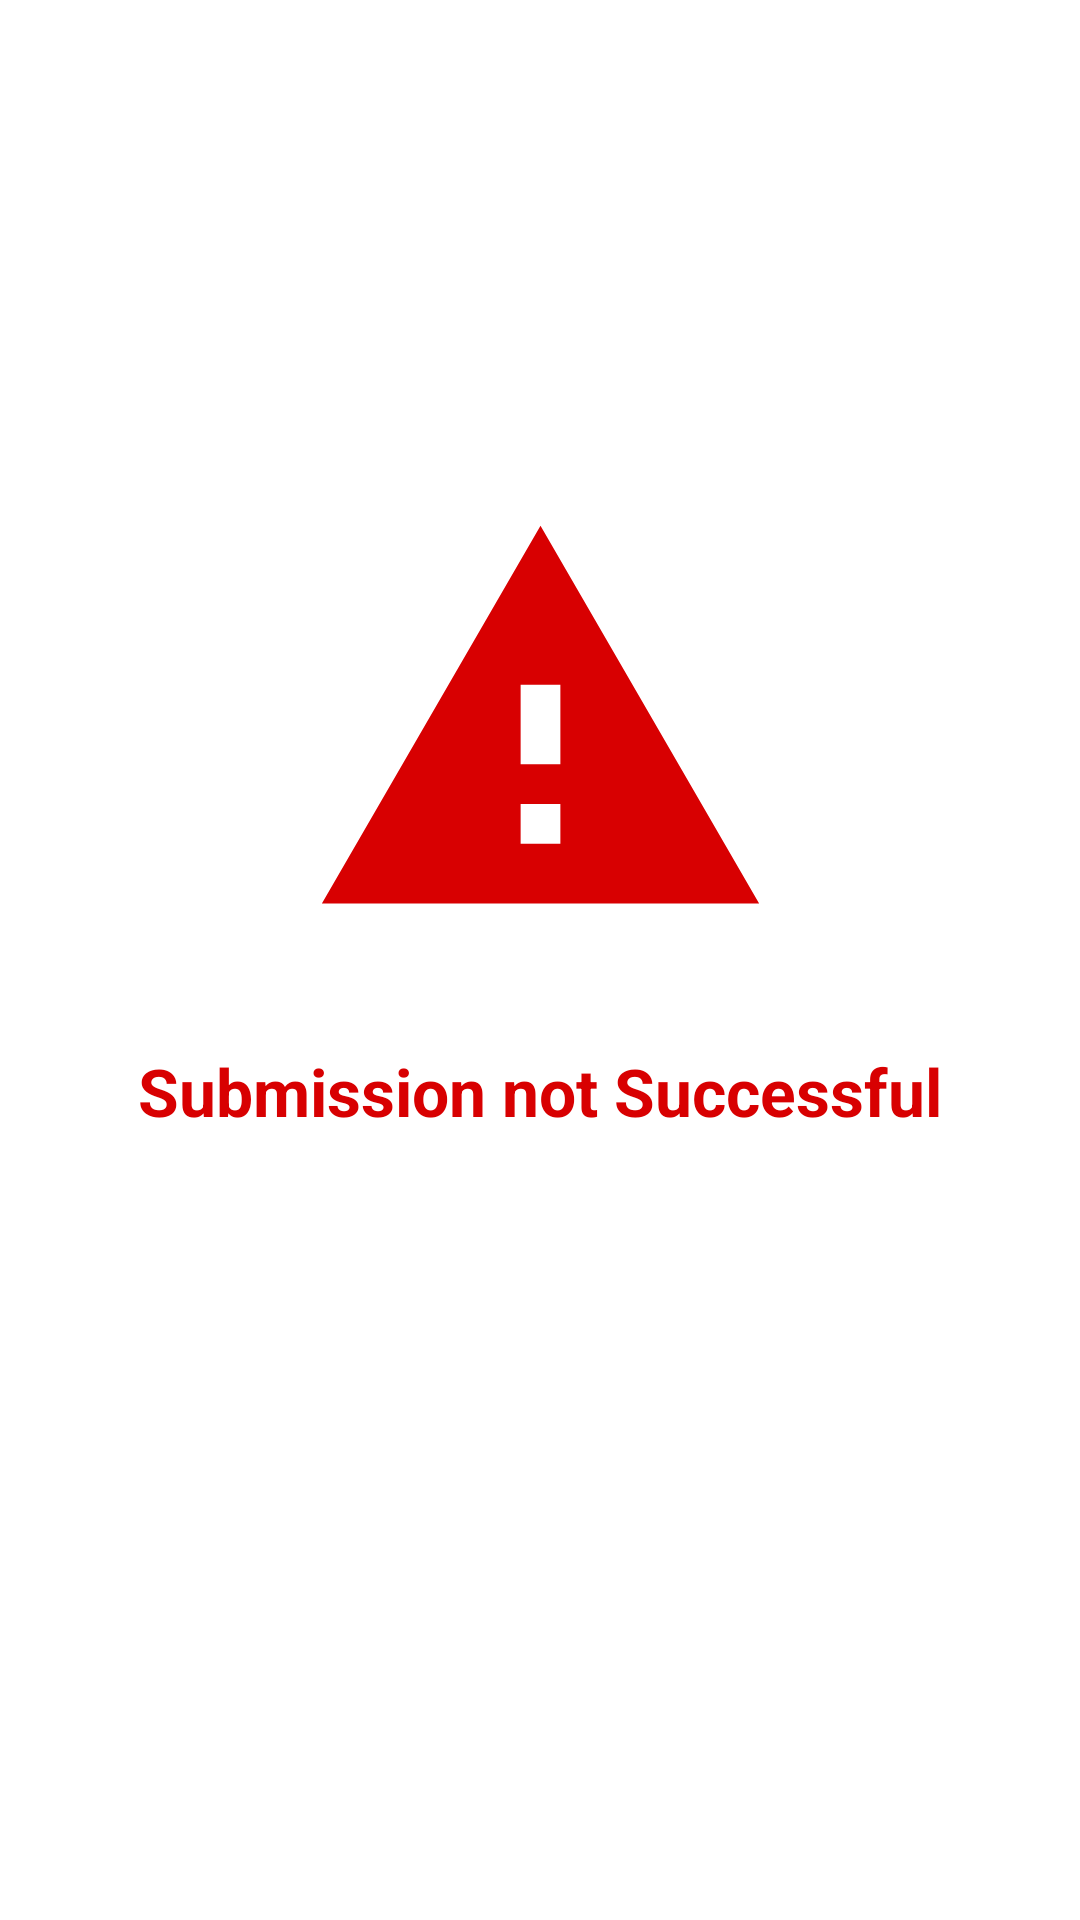

Here is an Android app screen rendered from its layout file. Give the layout XML and the strings, colors and styles it references.
<!-- AndroidManifest.xml: application theme AppTheme -->
<!-- res/layout/submission_failed.xml -->
<?xml version="1.0" encoding="utf-8"?>
<androidx.constraintlayout.widget.ConstraintLayout
    xmlns:android="http://schemas.android.com/apk/res/android"
    xmlns:app2="http://schemas.android.com/apk/res-auto"
    xmlns:tools="http://schemas.android.com/tools"
    android:layout_width="match_parent"
    android:layout_height="match_parent"
    xmlns:app="http://scmhemas.android.com/apk/res-auto"
    android:orientation="vertical"
    android:background="@android:color/white"
    app:layout_constraintCircleRadius="@dimen/appbar_padding">


    <ImageView
        android:id="@+id/imageView"
        android:layout_width="179dp"
        android:layout_height="159dp"
        android:layout_gravity="center"
        android:src="@drawable/ic_report_problem"
        app2:layout_constraintBottom_toBottomOf="parent"
        app2:layout_constraintEnd_toEndOf="parent"
        app2:layout_constraintStart_toStartOf="parent"
        app2:layout_constraintTop_toTopOf="parent"
        app2:layout_constraintVertical_bias="0.337" />

    <TextView
        android:id="@+id/successful"
        android:layout_width="wrap_content"
        android:layout_height="wrap_content"
        android:layout_marginTop="28dp"
        android:text="@string/submission_failed"
        android:textColor="#D80001"
        android:textStyle="bold"
        android:textAppearance="@style/TextAppearance.AppCompat.Large"
        app2:layout_constraintEnd_toEndOf="parent"
        app2:layout_constraintStart_toStartOf="parent"
        app2:layout_constraintTop_toBottomOf="@+id/imageView" />





</androidx.constraintlayout.widget.ConstraintLayout>
<!-- resources referenced by this layout -->
<resources>
  <dimen name="appbar_padding">16dp</dimen>
  <!-- drawable ic_report_problem (drawable) -->
  <vector android:height="24dp" android:tint="#D80001"
      android:viewportHeight="24" android:viewportWidth="24"
      android:width="24dp" xmlns:android="http://schemas.android.com/apk/res/android">
      <path android:fillColor="@android:color/white" android:pathData="M1,21h22L12,2 1,21zM13,18h-2v-2h2v2zM13,14h-2v-4h2v4z"/>
  </vector>
  <string name="submission_failed">Submission not Successful</string>
  <style name="AppTheme" parent="Theme.MaterialComponents.Light.DarkActionBar">
          
          <item name="colorPrimary">@color/colorPrimary</item>
          <item name="colorPrimaryDark">@color/colorPrimaryDark</item>
          <item name="colorAccent">@color/colorAccent</item>
          <item name="colorPrimaryVariant">#000</item>
  
      </style>
  <color name="colorPrimary">#FFFF</color>
  <color name="colorPrimaryDark">#000</color>
  <color name="colorAccent">#03DAC5</color>
</resources>
